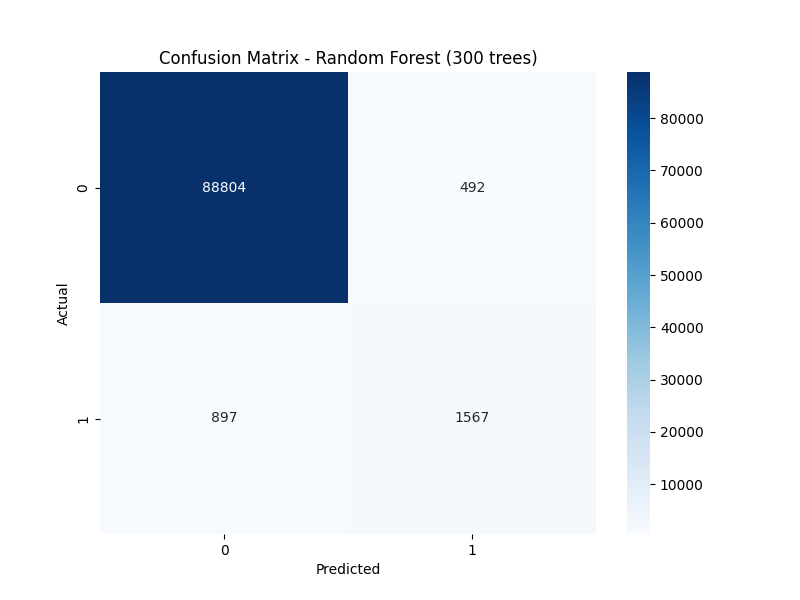

The file beside this chart, header and first rows:
, Predicted Negative, Predicted Positive
Actual Negative, 88804, 492
Actual Positive, 897, 1567
